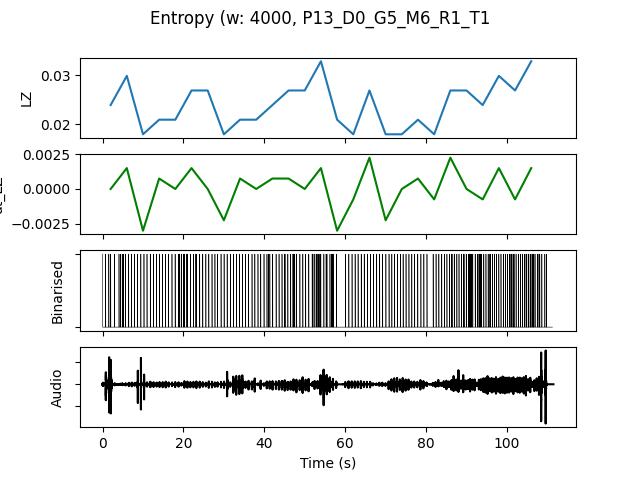

Data behind this chart, as committed beside it:
, t0, LZ, dt_LZ, IOI, nCounts
0.0, 0.0, 0.02393, 0.0, 3200, 5
4.0, 4.0, 0.02991, 0.001496, 2000, 8
8.0, 8.0, 0.01795, -0.002991, 3200, 5
12.0, 12.0, 0.02094, 0.0007479, 3200, 5
16.0, 16.0, 0.02094, 0.0, 2667, 6
20.0, 20.0, 0.02692, 0.001496, 2000, 8
24.0, 24.0, 0.02692, 0.0, 2667, 6
28.0, 28.0, 0.01795, -0.002244, 3200, 5
32.0, 32.0, 0.02094, 0.0007479, 3200, 5
36.0, 36.0, 0.02094, 0.0, 3200, 5
40.0, 40.0, 0.02393, 0.0007479, 2286, 7
44.0, 44.0, 0.02692, 0.0007479, 2000, 8
48.0, 48.0, 0.02692, 0.0, 2286, 7
52.0, 52.0, 0.03291, 0.001496, 1600, 10
56.0, 56.0, 0.02094, -0.002991, 3200, 5
60.0, 60.0, 0.01795, -0.0007479, 3200, 5
64.0, 64.0, 0.02692, 0.002244, 2667, 6
68.0, 68.0, 0.01795, -0.002244, 3200, 5
72.0, 72.0, 0.01795, 0.0, 2667, 6
76.0, 76.0, 0.02094, 0.0007479, 3200, 5
80.0, 80.0, 0.01795, -0.0007479, 4000, 4
84.0, 84.0, 0.02692, 0.002244, 1778, 9
88.0, 88.0, 0.02692, 0.0, 1455, 11
92.0, 92.0, 0.02393, -0.0007479, 1600, 10
96.0, 96.0, 0.02991, 0.001496, 2000, 8
100.0, 100.0, 0.02692, -0.0007479, 1778, 9
104.0, 104.0, 0.03291, 0.001496, 1231, 13
